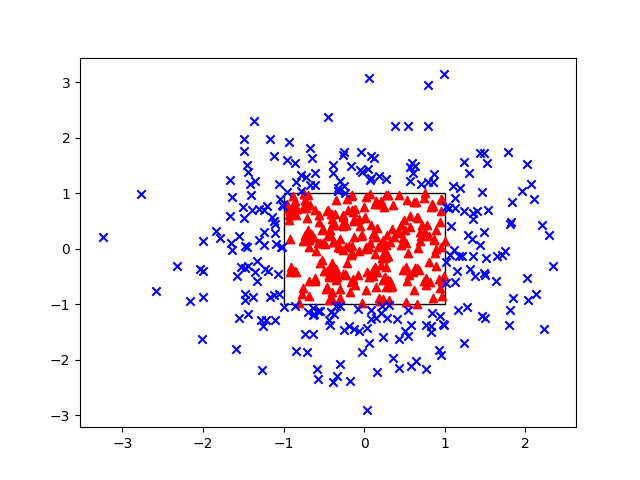

The table this chart was drawn from, first rows:
a, b, Y
-1.556, -1.247, 1
1.071, 0.413, 1
-2.004, -0.3966, 1
0.6434, 0.8457, 0
-0.7406, 0.2527, 0
-0.2686, 0.4576, 0
2.02, -0.5284, 1
0.2581, -0.5033, 0
0.6355, 1.487, 1
0.9866, 3.139, 1
-0.9548, 1.605, 1
1.467, 1.029, 1
-0.395, -0.9016, 0
0.8031, -0.2342, 0
0.7866, 2.214, 1
0.5045, -1.491, 1
0.1391, -0.09298, 0
-0.8555, 1.54, 1
0.06621, 0.09882, 0
0.02347, -0.7397, 0
0.06054, -0.5165, 0
0.6502, -0.3514, 0
1.191, 1.093, 1
-0.2304, 0.4233, 0
-0.4102, 0.6244, 0
0.3025, -1.023, 1
-0.237, -0.4614, 0
2.136, -0.8108, 1
0.7562, 0.3005, 0
-0.7262, 1.298, 1
1.789, 1.749, 1
0.5337, 0.8721, 0
0.7057, 0.2334, 0
2.024, 1.533, 1
0.3362, -0.6987, 0
0.3525, 0.7888, 0
0.4904, 0.5166, 0
-0.3831, 0.1262, 0
-1.306, 0.1501, 1
-0.2944, -1.04, 1
-0.2598, 0.6109, 0
-0.7395, -1.536, 1
-0.5511, -1.127, 1
0.6037, -0.4174, 0
-0.2998, -0.8885, 0
-1.065, -0.4578, 1
0.871, 0.1537, 0
-0.6865, -0.5853, 0
1.51, -0.1598, 1
-0.3604, 0.6224, 0
0.1167, 1.631, 1
-1.994, -0.8764, 1
-0.4753, -0.7281, 0
-0.052, 0.4035, 0
-1.276, -1.28, 1
-0.7429, 0.978, 0
-1.062, 1.173, 1
-1.218, -1.283, 1
0.7641, -0.5886, 0
-0.6406, -1.196, 1
... 440 more rows
